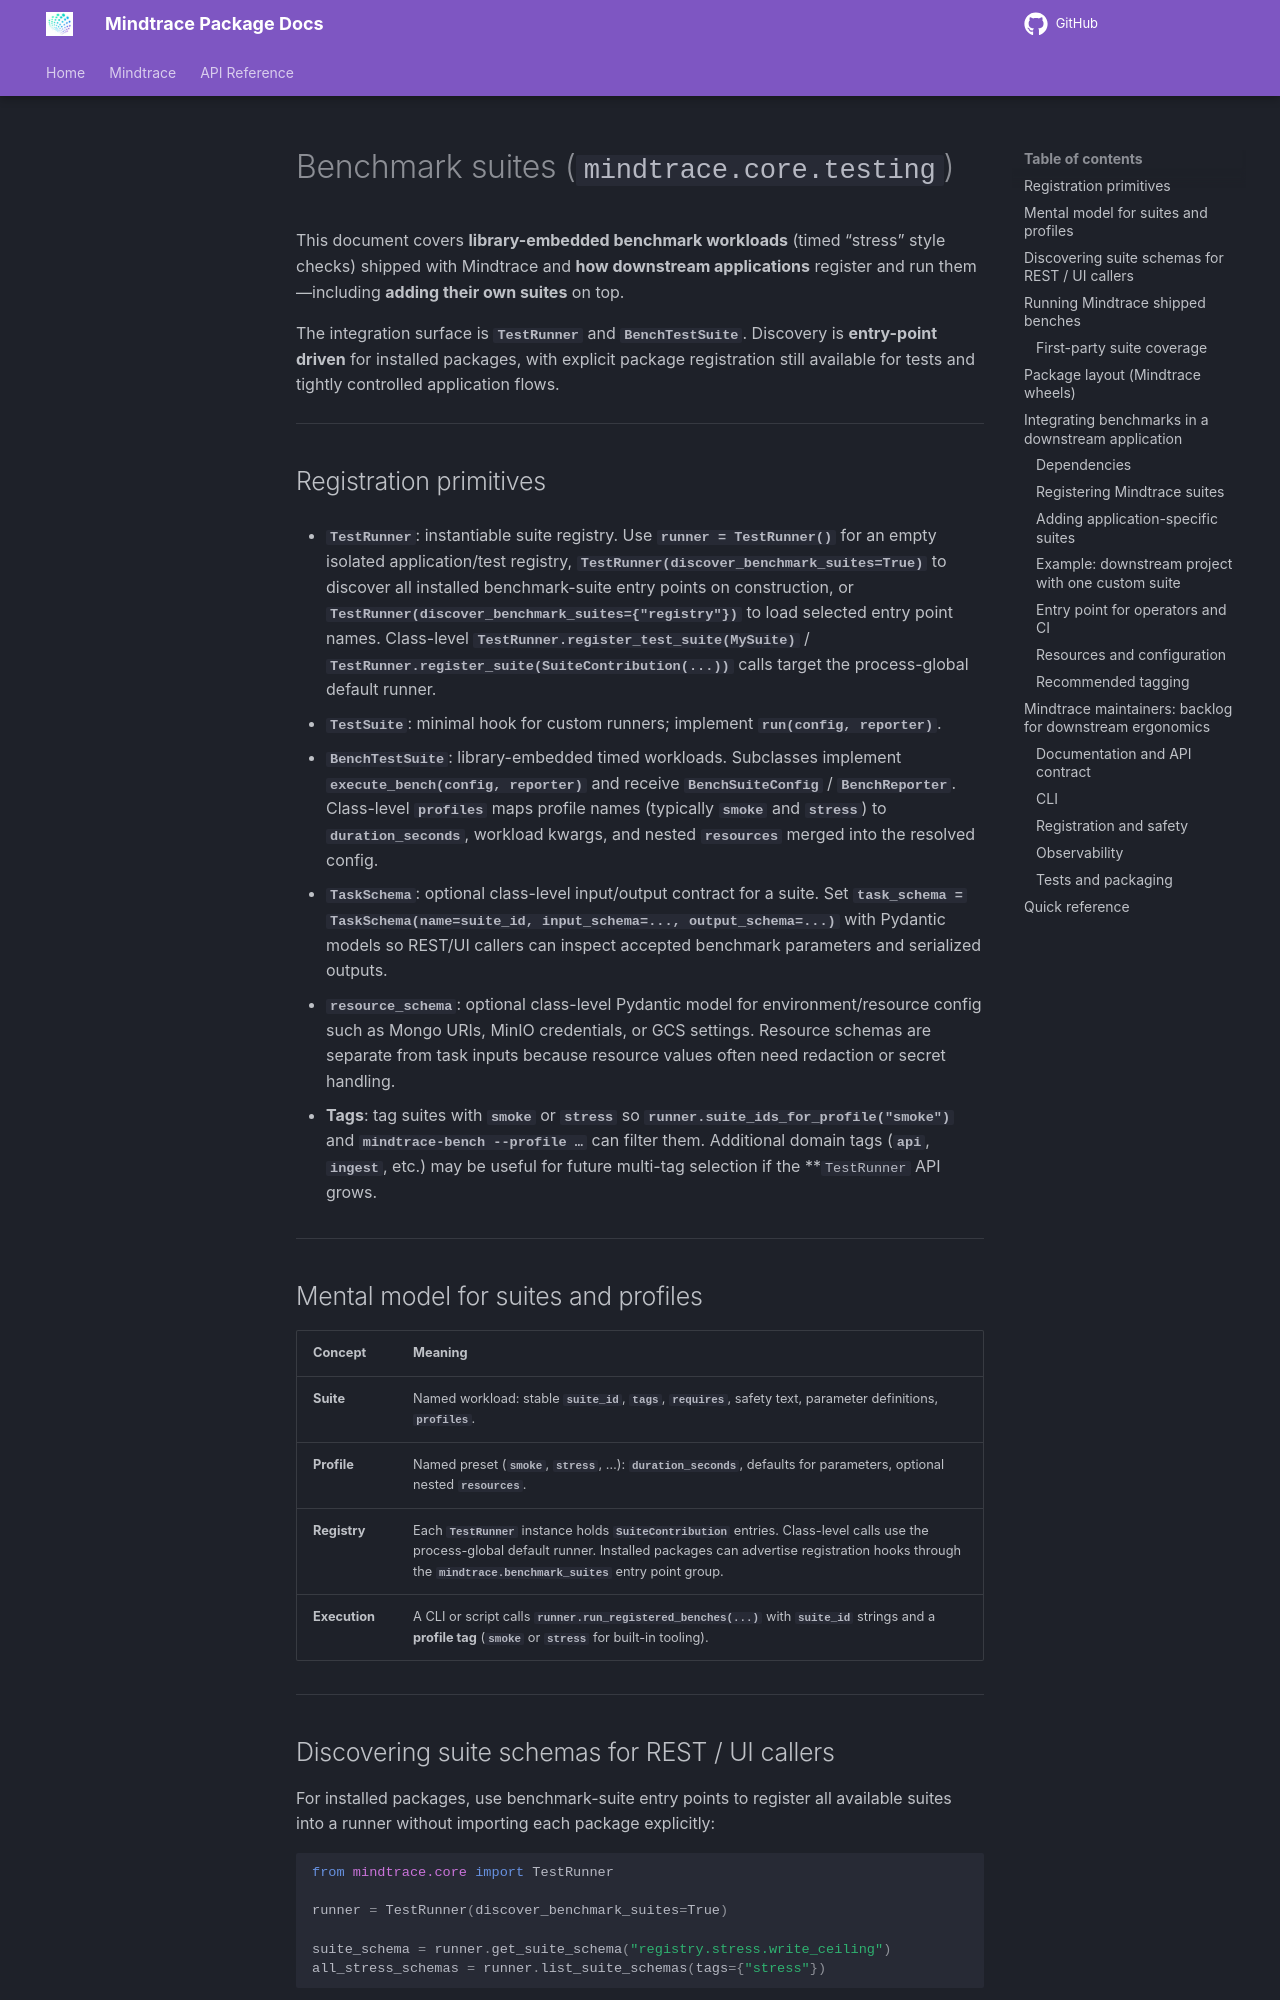

repository: Mindtrace/mindtrace · page: v0.16.0/core/benchmarks/index.html · generator: mkdocs

# Benchmark suites (`mindtrace.core.testing`)

This document covers **library-embedded benchmark workloads** (timed “stress” style checks) shipped with Mindtrace and **how downstream applications** register and run them—including **adding their own suites** on top.

The integration surface is **`TestRunner`** and **`BenchTestSuite`**. Discovery is **entry-point driven** for installed packages, with explicit package registration still available for tests and tightly controlled application flows.

---

## Registration primitives

- **`TestRunner`**: instantiable suite registry. Use **`runner = TestRunner()`** for an empty isolated application/test registry, **`TestRunner(discover_benchmark_suites=True)`** to discover all installed benchmark-suite entry points on construction, or **`TestRunner(discover_benchmark_suites={"registry"})`** to load selected entry point names. Class-level **`TestRunner.register_test_suite(MySuite)`** / **`TestRunner.register_suite(SuiteContribution(...))`** calls target the process-global default runner.

- **`TestSuite`**: minimal hook for custom runners; implement **`run(config, reporter)`**.

- **`BenchTestSuite`**: library-embedded timed workloads. Subclasses implement **`execute_bench(config, reporter)`** and receive **`BenchSuiteConfig`** / **`BenchReporter`**. Class-level **`profiles`** maps profile names (typically **`smoke`** and **`stress`**) to **`duration_seconds`**, workload kwargs, and nested **`resources`** merged into the resolved config.

- **`TaskSchema`**: optional class-level input/output contract for a suite. Set **`task_schema = TaskSchema(name=suite_id, input_schema=..., output_schema=...)`** with Pydantic models so REST/UI callers can inspect accepted benchmark parameters and serialized outputs.

- **`resource_schema`**: optional class-level Pydantic model for environment/resource config such as Mongo URIs, MinIO credentials, or GCS settings. Resource schemas are separate from task inputs because resource values often need redaction or secret handling.

- **Tags**: tag suites with **`smoke`** or **`stress`** so **`runner.suite_ids_for_profile("smoke")`** and **`mindtrace-bench --profile …`** can filter them. Additional domain tags (**`api`**, **`ingest`**, etc.) may be useful for future multi-tag selection if the **`TestRunner` API grows.

---

## Mental model for suites and profiles

| Concept | Meaning |
|--------|---------|
| **Suite** | Named workload: stable **`suite_id`**, **`tags`**, **`requires`**, safety text, parameter definitions, **`profiles`**. |
| **Profile** | Named preset (**`smoke`**, **`stress`**, …): **`duration_seconds`**, defaults for parameters, optional nested **`resources`**. |
| **Registry** | Each **`TestRunner`** instance holds **`SuiteContribution`** entries. Class-level calls use the process-global default runner. Installed packages can advertise registration hooks through the **`mindtrace.benchmark_suites`** entry point group. |
| **Execution** | A CLI or script calls **`runner.run_registered_benches(...)`** with **`suite_id`** strings and a **profile tag** (**`smoke`** or **`stress`** for built-in tooling). |

---
